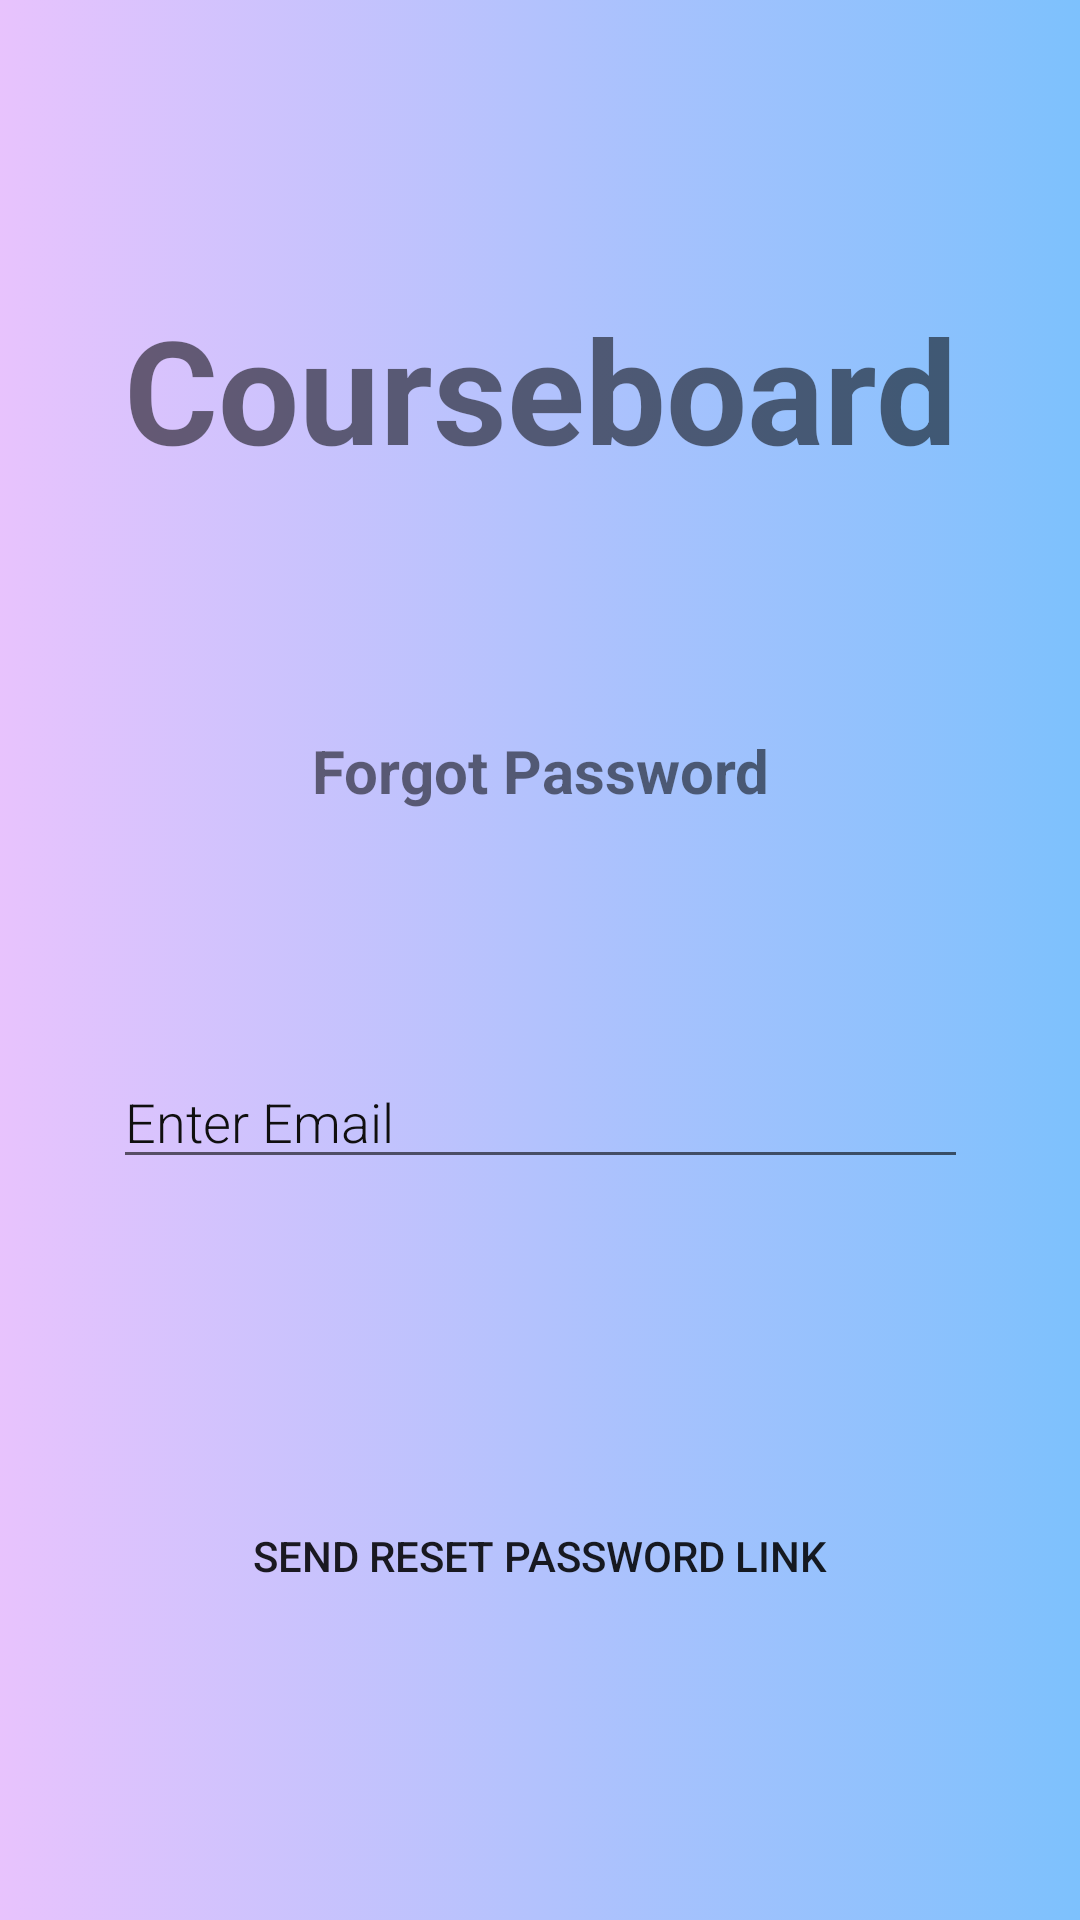

Layout XML and referenced resources for this Android screen:
<!-- AndroidManifest.xml: application theme Theme.CourseBoard -->
<!-- res/layout/activity_forgotpassword.xml -->
<?xml version="1.0" encoding="utf-8"?>
<LinearLayout xmlns:android="http://schemas.android.com/apk/res/android"
    xmlns:app="http://schemas.android.com/apk/res-auto"
    xmlns:tools="http://schemas.android.com/tools"
    android:layout_width="match_parent"
    android:layout_height="match_parent"
    android:padding="16dp"
    android:background="@drawable/gradient"
    tools:context=".forgotpassword">


    <androidx.constraintlayout.widget.ConstraintLayout
        android:layout_width="match_parent"
        android:layout_height="match_parent">



        <TextView
            android:id="@+id/title"
            android:layout_width="match_parent"
            android:layout_height="wrap_content"
            android:gravity="center"
            android:text="Courseboard"
            android:textSize="48dp"
            android:textStyle="bold"
            app:layout_constraintBottom_toTopOf="@+id/regtitle"
            app:layout_constraintEnd_toEndOf="parent"
            app:layout_constraintStart_toStartOf="parent"
            app:layout_constraintTop_toTopOf="parent" />

        <TextView
            android:id="@+id/regtitle"
            android:layout_width="match_parent"
            android:layout_height="wrap_content"
            android:gravity="center"
            android:text="Forgot Password"
            android:textSize="20dp"
            android:textStyle="bold"
            app:layout_constraintTop_toBottomOf="@+id/title"
            app:layout_constraintEnd_toEndOf="parent"
            app:layout_constraintHorizontal_bias="0.0"
            app:layout_constraintStart_toStartOf="parent"
            app:layout_constraintBottom_toTopOf="@+id/regemail"/>

        <EditText
            android:id="@+id/regemail"
            android:layout_width="285dp"
            android:layout_height="wrap_content"


            android:hint="Enter Email"
            android:inputType="textEmailAddress"
            android:textStyle="normal"
            android:fontFamily="sans-serif-light"
            android:textColor="@color/purple_700"
            android:textColorHighlight="#FF7DC1FD"
            android:textColorHint="#100F0F"
            android:textColorLink="@color/purple_700"
            android:visibility="visible"
            app:layout_constraintBottom_toTopOf="@+id/regbutton"
            app:layout_constraintEnd_toEndOf="parent"
            app:layout_constraintStart_toStartOf="parent"
            app:layout_constraintTop_toBottomOf="@+id/regtitle" />


        <Button
            android:id="@+id/regbutton"

            android:layout_width="285dp"
            android:layout_height="wrap_content"
            android:layout_marginTop="20dp"
            android:text="SEND RESET PASSWORD LINK"
            android:backgroundTint="@color/purple_700"
            android:background="@drawable/myback"
            app:layout_constraintBottom_toBottomOf="parent"
            app:layout_constraintEnd_toEndOf="parent"
            app:layout_constraintStart_toStartOf="parent"
            app:layout_constraintTop_toBottomOf="@+id/regemail" />





    </androidx.constraintlayout.widget.ConstraintLayout>
</LinearLayout>
<!-- resources referenced by this layout -->
<resources>
  <!-- drawable gradient (drawable) -->
  <?xml version="1.0" encoding="utf-8"?>
  <selector xmlns:android="http://schemas.android.com/apk/res/android">
  
      <item>
  
          <shape xmlns:android="http://schemas.android.com/apk/res/android"
              android:shape="rectangle">
              <solid android:color="#FDFDFE"/>
              <size android:height="35dp"/>
              <gradient
                  android:startColor="#E8C3FD"
                  android:endColor="#7DC1FD"/>
          </shape>
      </item>
  </selector>
  <style name="Theme.CourseBoard" parent="Theme.AppCompat.DayNight.NoActionBar">
          
          <item name="colorPrimary">@color/purple_500</item>
          <item name="colorPrimaryVariant">@color/purple_700</item>
          <item name="colorOnPrimary">@color/white</item>
          
          <item name="colorSecondary">@color/teal_200</item>
          <item name="colorSecondaryVariant">@color/teal_700</item>
          <item name="colorOnSecondary">@color/black</item>
          
          <item name="android:statusBarColor" tools:targetApi="l">?attr/colorPrimaryVariant</item>
          
      </style>
  <!-- not gathered from this repository: default colours our renderer supplied (Android Studio template values) -->
  <color name="purple_500">#FF6200EE</color>
  <color name="purple_700">#FF3700B3</color>
  <color name="teal_200">#FF03DAC5</color>
  <color name="teal_700">#FF018786</color>
  <color name="black">#FF000000</color>
  <color name="white">#FFFFFFFF</color>
</resources>
